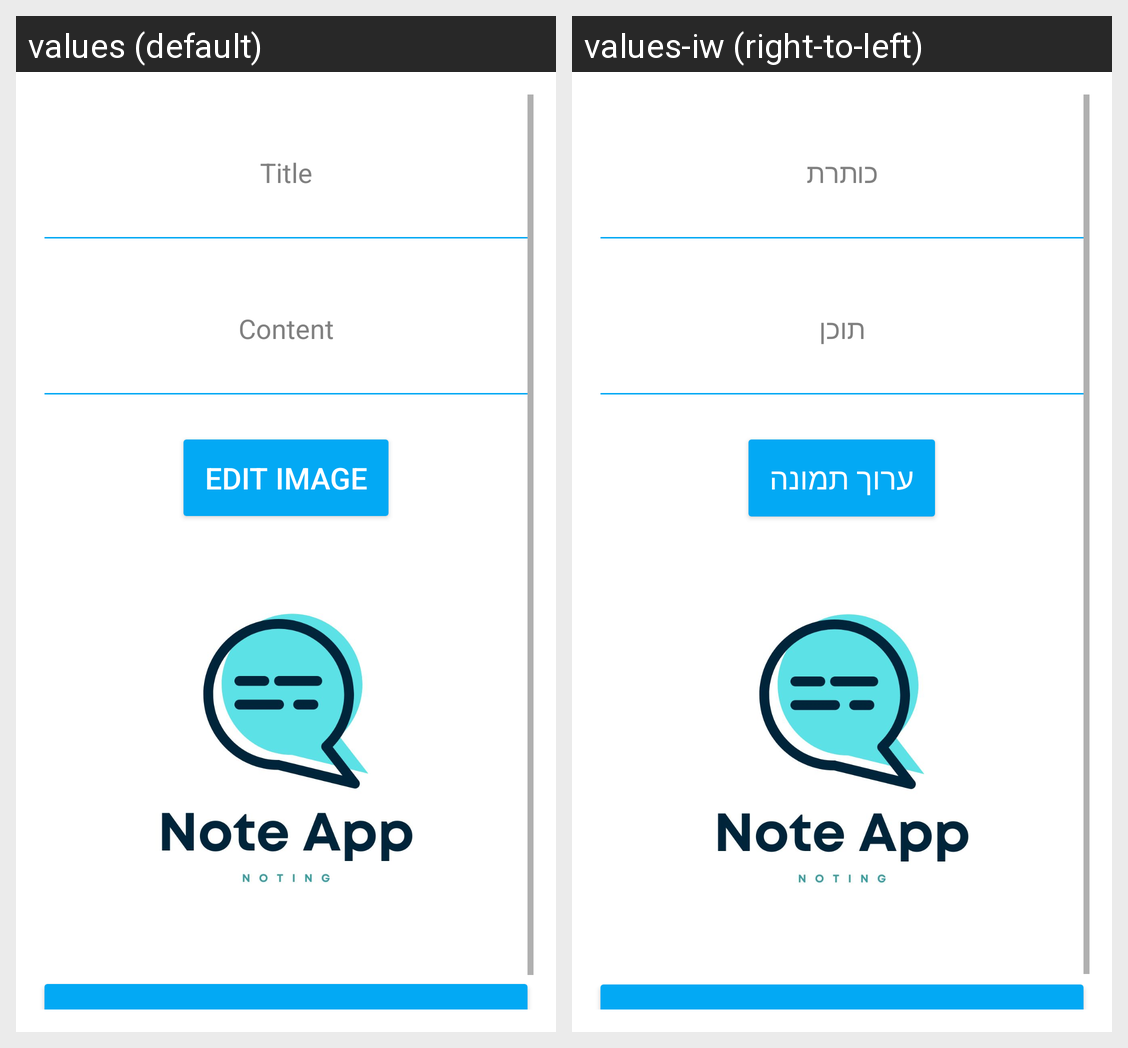

Here is an Android app screen in its default locale and in the app's own translations. Write out the translated-string differences for the strings that appear on this screen.
Android screen res/layout/fragment_edit_note.xml rendered under 2 locales, left to right: values (default), values-iw (right-to-left). Device: Nexus 5 (rendered at 1080×1920; each locale shown at half size, 540×960, under a caption strip naming it); theme Theme.RichNoteApp.
Strings drawn on this screen, with the default value and each locale's value (text and hints the layout hard-codes, and strings that could not be matched under every locale, appear in the picture but are not listed):

title
  values: Title
  values-iw: כותרת

content
  values: Content
  values-iw: תוכן

edit_image
  values: Edit Image
  values-iw: ערוך תמונה

save
  values: Save
  values-iw: שמור
